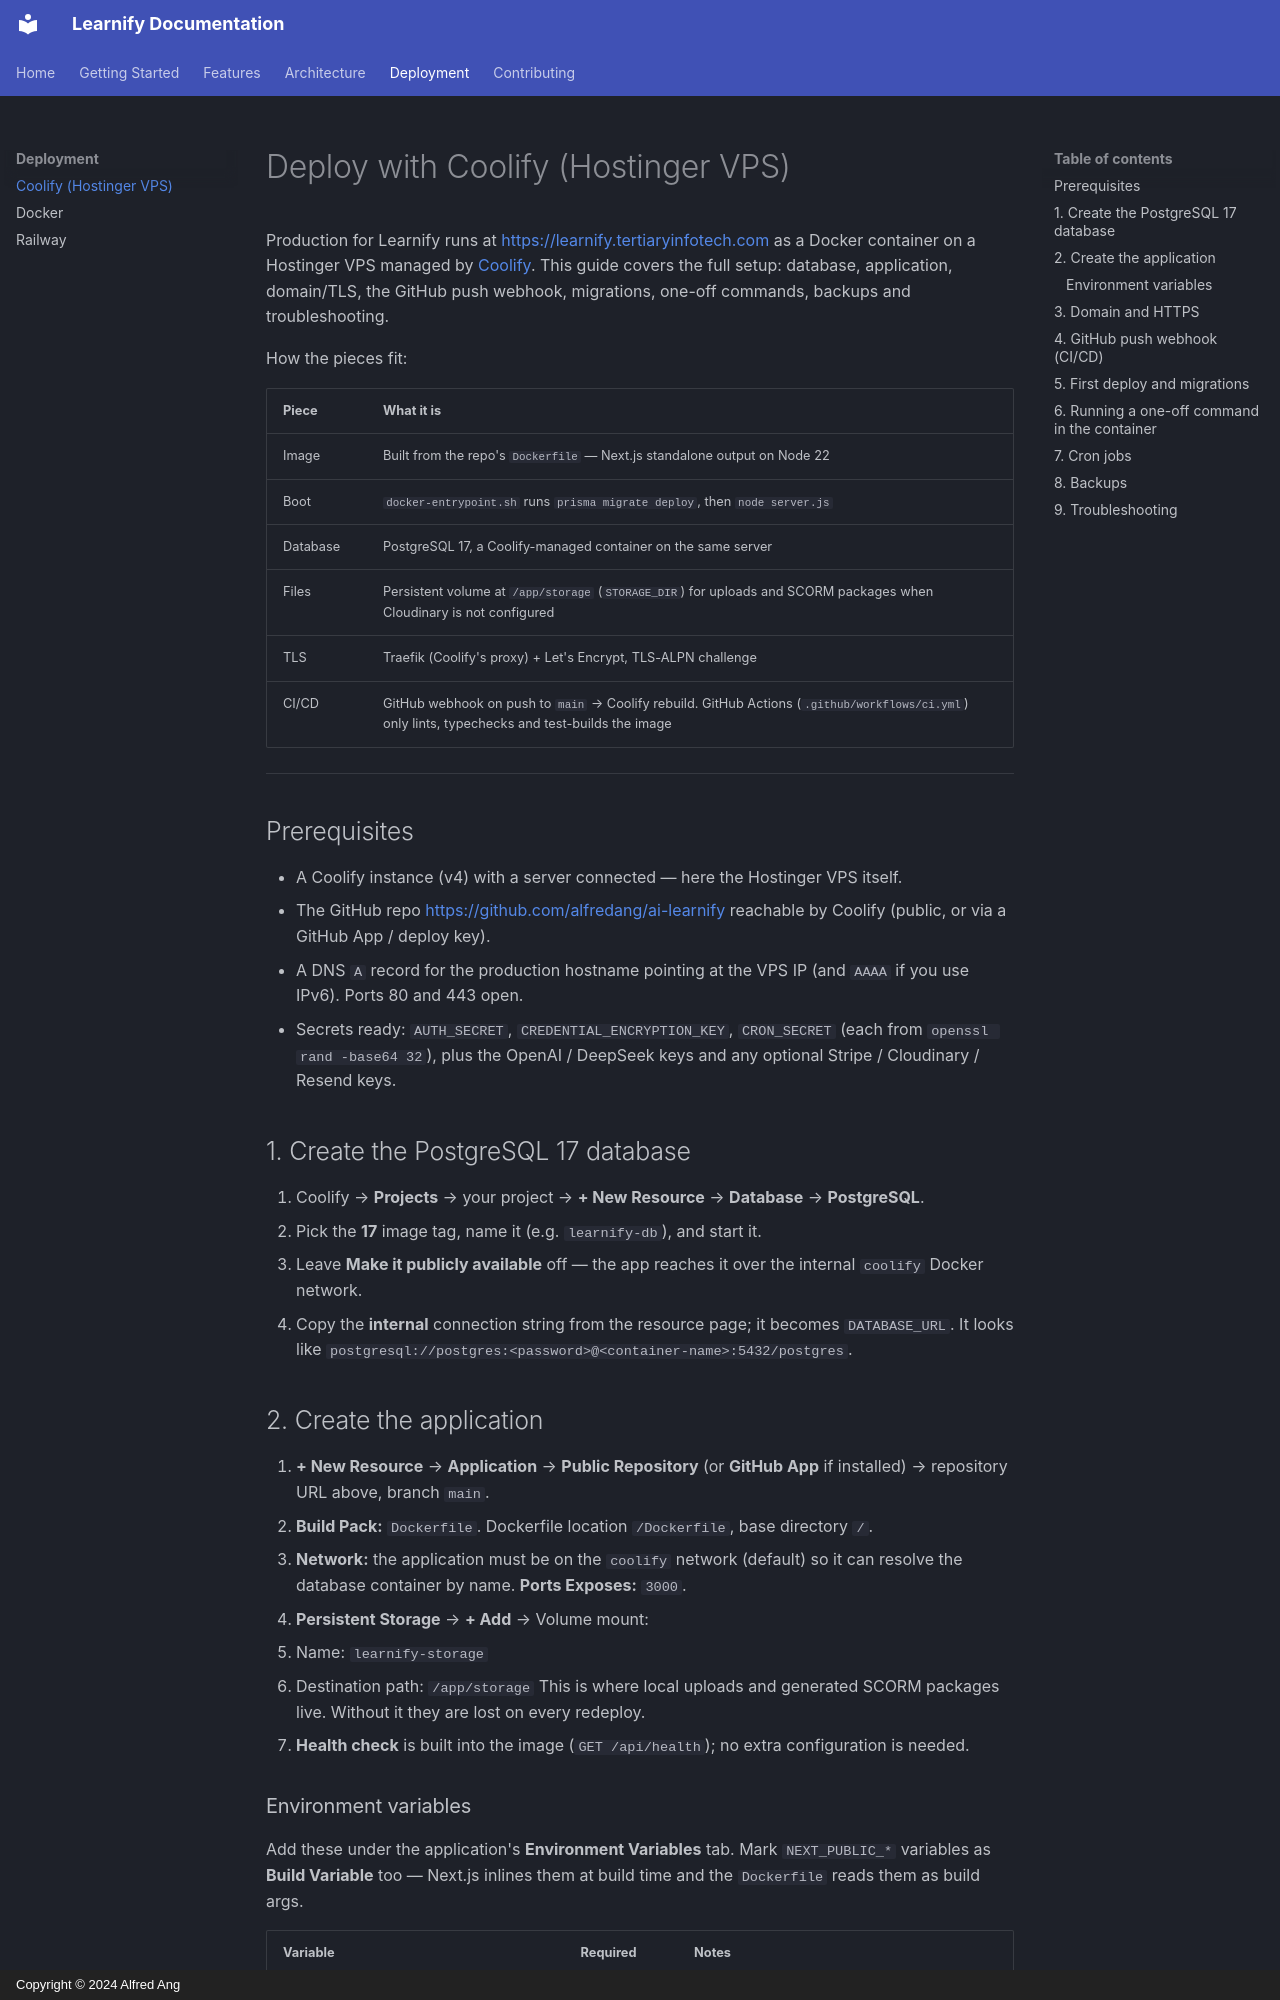

repository: alfredang/ai-learnify · page: deployment/coolify/index.html · generator: mkdocs · copyright: Copyright © 2024 Alfred Ang

# Deploy with Coolify (Hostinger VPS)

Production for Learnify runs at <https://learnify.tertiaryinfotech.com> as a Docker container on a Hostinger VPS managed by [Coolify](https://coolify.tertiarytraining.com). This guide covers the full setup: database, application, domain/TLS, the GitHub push webhook, migrations, one-off commands, backups and troubleshooting.

How the pieces fit:

| Piece | What it is |
|---|---|
| Image | Built from the repo's `Dockerfile` — Next.js standalone output on Node 22 |
| Boot | `docker-entrypoint.sh` runs `prisma migrate deploy`, then `node server.js` |
| Database | PostgreSQL 17, a Coolify-managed container on the same server |
| Files | Persistent volume at `/app/storage` (`STORAGE_DIR`) for uploads and SCORM packages when Cloudinary is not configured |
| TLS | Traefik (Coolify's proxy) + Let's Encrypt, TLS-ALPN challenge |
| CI/CD | GitHub webhook on push to `main` → Coolify rebuild. GitHub Actions (`.github/workflows/ci.yml`) only lints, typechecks and test-builds the image |

---

## Prerequisites

- A Coolify instance (v4) with a server connected — here the Hostinger VPS itself.
- The GitHub repo <https://github.com/alfredang/ai-learnify> reachable by Coolify (public, or via a GitHub App / deploy key).
- A DNS `A` record for the production hostname pointing at the VPS IP (and `AAAA` if you use IPv6). Ports 80 and 443 open.
- Secrets ready: `AUTH_SECRET`, `CREDENTIAL_ENCRYPTION_KEY`, `CRON_SECRET` (each from `openssl rand -base64 32`), plus the OpenAI / DeepSeek keys and any optional Stripe / Cloudinary / Resend keys.

## 1. Create the PostgreSQL 17 database

1. Coolify → **Projects** → your project → **+ New Resource** → **Database** → **PostgreSQL**.
2. Pick the **17** image tag, name it (e.g. `learnify-db`), and start it.
3. Leave **Make it publicly available** off — the app reaches it over the internal `coolify` Docker network.
4. Copy the **internal** connection string from the resource page; it becomes `DATABASE_URL`. It looks like `postgresql://postgres:<password>@<container-name>:5432/postgres`.

## 2. Create the application

1. **+ New Resource** → **Application** → **Public Repository** (or **GitHub App** if installed) → repository URL above, branch `main`.
2. **Build Pack:** `Dockerfile`. Dockerfile location `/Dockerfile`, base directory `/`.
3. **Network:** the application must be on the `coolify` network (default) so it can resolve the database container by name. **Ports Exposes:** `3000`.
4. **Persistent Storage** → **+ Add** → Volume mount:
   - Name: `learnify-storage`
   - Destination path: `/app/storage`
   This is where local uploads and generated SCORM packages live. Without it they are lost on every redeploy.
5. **Health check** is built into the image (`GET /api/health`); no extra configuration is needed.
